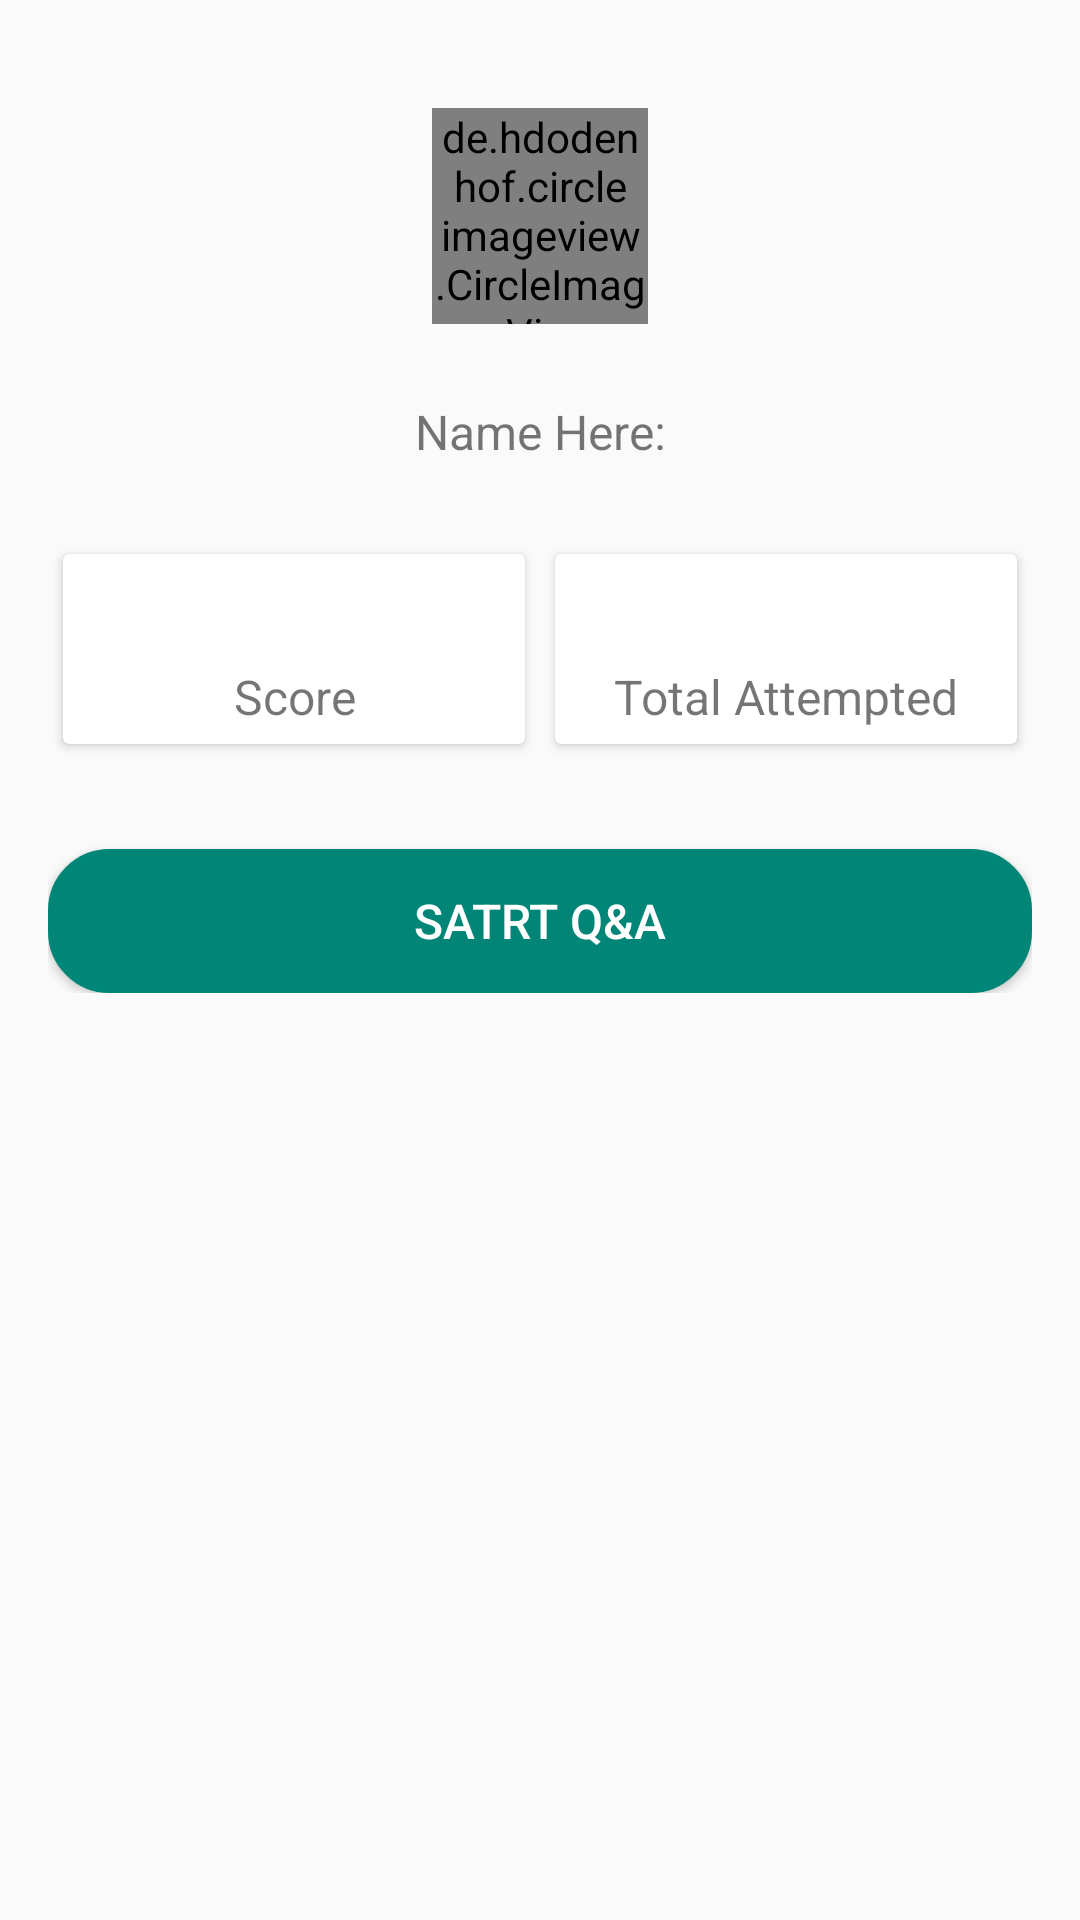

Android layout source for this screen:
<!-- AndroidManifest.xml: application theme AppTheme -->
<!-- res/layout/activity_member_home.xml -->
<?xml version="1.0" encoding="utf-8"?>
<FrameLayout
    xmlns:android="http://schemas.android.com/apk/res/android"
    xmlns:app="http://schemas.android.com/apk/res-auto"
    xmlns:tools="http://schemas.android.com/tools"
    android:layout_width="match_parent"
    android:layout_height="match_parent"
    tools:context=".ui.components.member.ActivityMemberHome">

    <ScrollView
        android:layout_width="match_parent"
        android:layout_height="match_parent">

        <LinearLayout
            android:layout_width="match_parent"
            android:layout_height="wrap_content"
            android:orientation="vertical"
            android:padding="@dimen/length_16">


            <de.hdodenhof.circleimageview.CircleImageView
                android:id="@+id/id_dp"
                android:layout_width="@dimen/length_72"
                android:layout_height="@dimen/length_72"
                android:layout_marginTop="@dimen/length_20"
                android:layout_marginBottom="@dimen/length_20"
                app:civ_border_color="#FFFFFF"
                app:civ_border_width="2dp"
                android:src="@drawable/image_holder"
                android:layout_gravity="center_horizontal"/>

            <TextView
                android:id="@+id/id_name"
                style="@style/commonText"
                android:text="Name Here:"
                android:gravity="center"/>

            <LinearLayout
                android:layout_width="match_parent"
                android:layout_height="wrap_content"
                android:orientation="horizontal"
                android:weightSum="2"
                android:layout_marginTop="20dp">

                <androidx.cardview.widget.CardView
                    android:layout_margin="5dp"
                    android:layout_width="0dp"
                    android:layout_weight="1"
                    android:layout_height="wrap_content">

                    <LinearLayout
                        android:layout_width="match_parent"
                        android:layout_height="wrap_content"
                        android:orientation="vertical">

                        <TextView
                            android:id="@+id/id_score"
                            style="@style/commonText"
                            android:gravity="center"
                            android:textColor="@color/colorAccent"/>

                        <TextView
                            style="@style/commonText"
                            android:text="Score"
                            android:gravity="center"/>

                    </LinearLayout>



                </androidx.cardview.widget.CardView>

                <androidx.cardview.widget.CardView
                    android:layout_margin="5dp"
                    android:layout_width="0dp"
                    android:layout_weight="1"
                    android:layout_height="wrap_content">

                    <LinearLayout
                        android:layout_width="match_parent"
                        android:layout_height="wrap_content"
                        android:orientation="vertical">

                        <TextView
                            android:id="@+id/id_attemted"
                            style="@style/commonText"
                            android:gravity="center"
                            android:textColor="@color/colorAccent"/>

                        <TextView
                            style="@style/commonText"
                            android:text="Total Attempted"
                            android:gravity="center"/>

                    </LinearLayout>
                </androidx.cardview.widget.CardView>
            </LinearLayout>

            <Button
                android:layout_marginTop="30dp"
                android:id="@+id/id_start_btn"
                style="@style/commonButton_long"
                android:text="@string/start_qa"/>
        </LinearLayout>
    </ScrollView>

    <FrameLayout
        android:layout_width="match_parent"
        android:layout_height="match_parent"
        android:id="@+id/id_content" />

</FrameLayout>
<!-- resources referenced by this layout -->
<resources>
  <color name="colorAccent">#D81B60</color>
  <dimen name="length_16">16dp</dimen>
  <dimen name="length_20">20dp</dimen>
  <dimen name="length_72">72dp</dimen>
  <string name="start_qa">Satrt Q&amp;A</string>
  <style name="commonButton_long">
          <item name="android:layout_height">wrap_content</item>
          <item name="android:layout_width">match_parent</item>
          <item name="android:textSize">16sp</item>
          <item name="android:padding">10dp</item>
          <item name="android:background">@drawable/round_border</item>
          <item name="android:textColor">@android:color/white</item>
      </style>
  <style name="commonText">
          <item name="android:layout_height">wrap_content</item>
          <item name="android:layout_width">match_parent</item>
          <item name="android:textSize">16sp</item>
          <item name="android:padding">5dp</item>
      </style>
  <style name="AppTheme" parent="Theme.AppCompat.Light.DarkActionBar">
          
          <item name="colorPrimary">@color/colorPrimary</item>
          <item name="colorPrimaryDark">@color/colorPrimaryDark</item>
          <item name="colorAccent">@color/colorAccent</item>
      </style>
  <!-- drawable round_border (drawable) -->
  <?xml version="1.0" encoding="utf-8"?>
  <selector xmlns:android="http://schemas.android.com/apk/res/android" >
      <item android:state_pressed="true" >
          <shape android:shape="rectangle"  >
              <corners android:radius="20dip" />
              <stroke android:width="1dip" android:color="@color/primaryLight" />
              <gradient android:angle="-90" android:startColor="@color/primaryLight" android:endColor="@color/primaryLight"  />
          </shape>
      </item>
      <item android:state_focused="true">
          <shape android:shape="rectangle"  >
              <corners android:radius="20dip" />
              <stroke android:width="1dip" android:color="@color/Blue" />
              <solid android:color="@color/Blue"/>
          </shape>
      </item>
      <item >
          <shape android:shape="rectangle"  >
              <corners android:radius="20dip" />
              <stroke android:width="1dip" android:color="@color/colorPrimary" />
              <gradient android:angle="-90" android:startColor="@color/colorPrimary" android:endColor="@color/colorPrimary" />
          </shape>
      </item>
  </selector>
  <color name="colorPrimary">#008577</color>
  <color name="colorPrimaryDark">#00574B</color>
  <color name="primaryLight">#4db6ac</color>
  <color name="Blue">#0884FE</color>
</resources>
